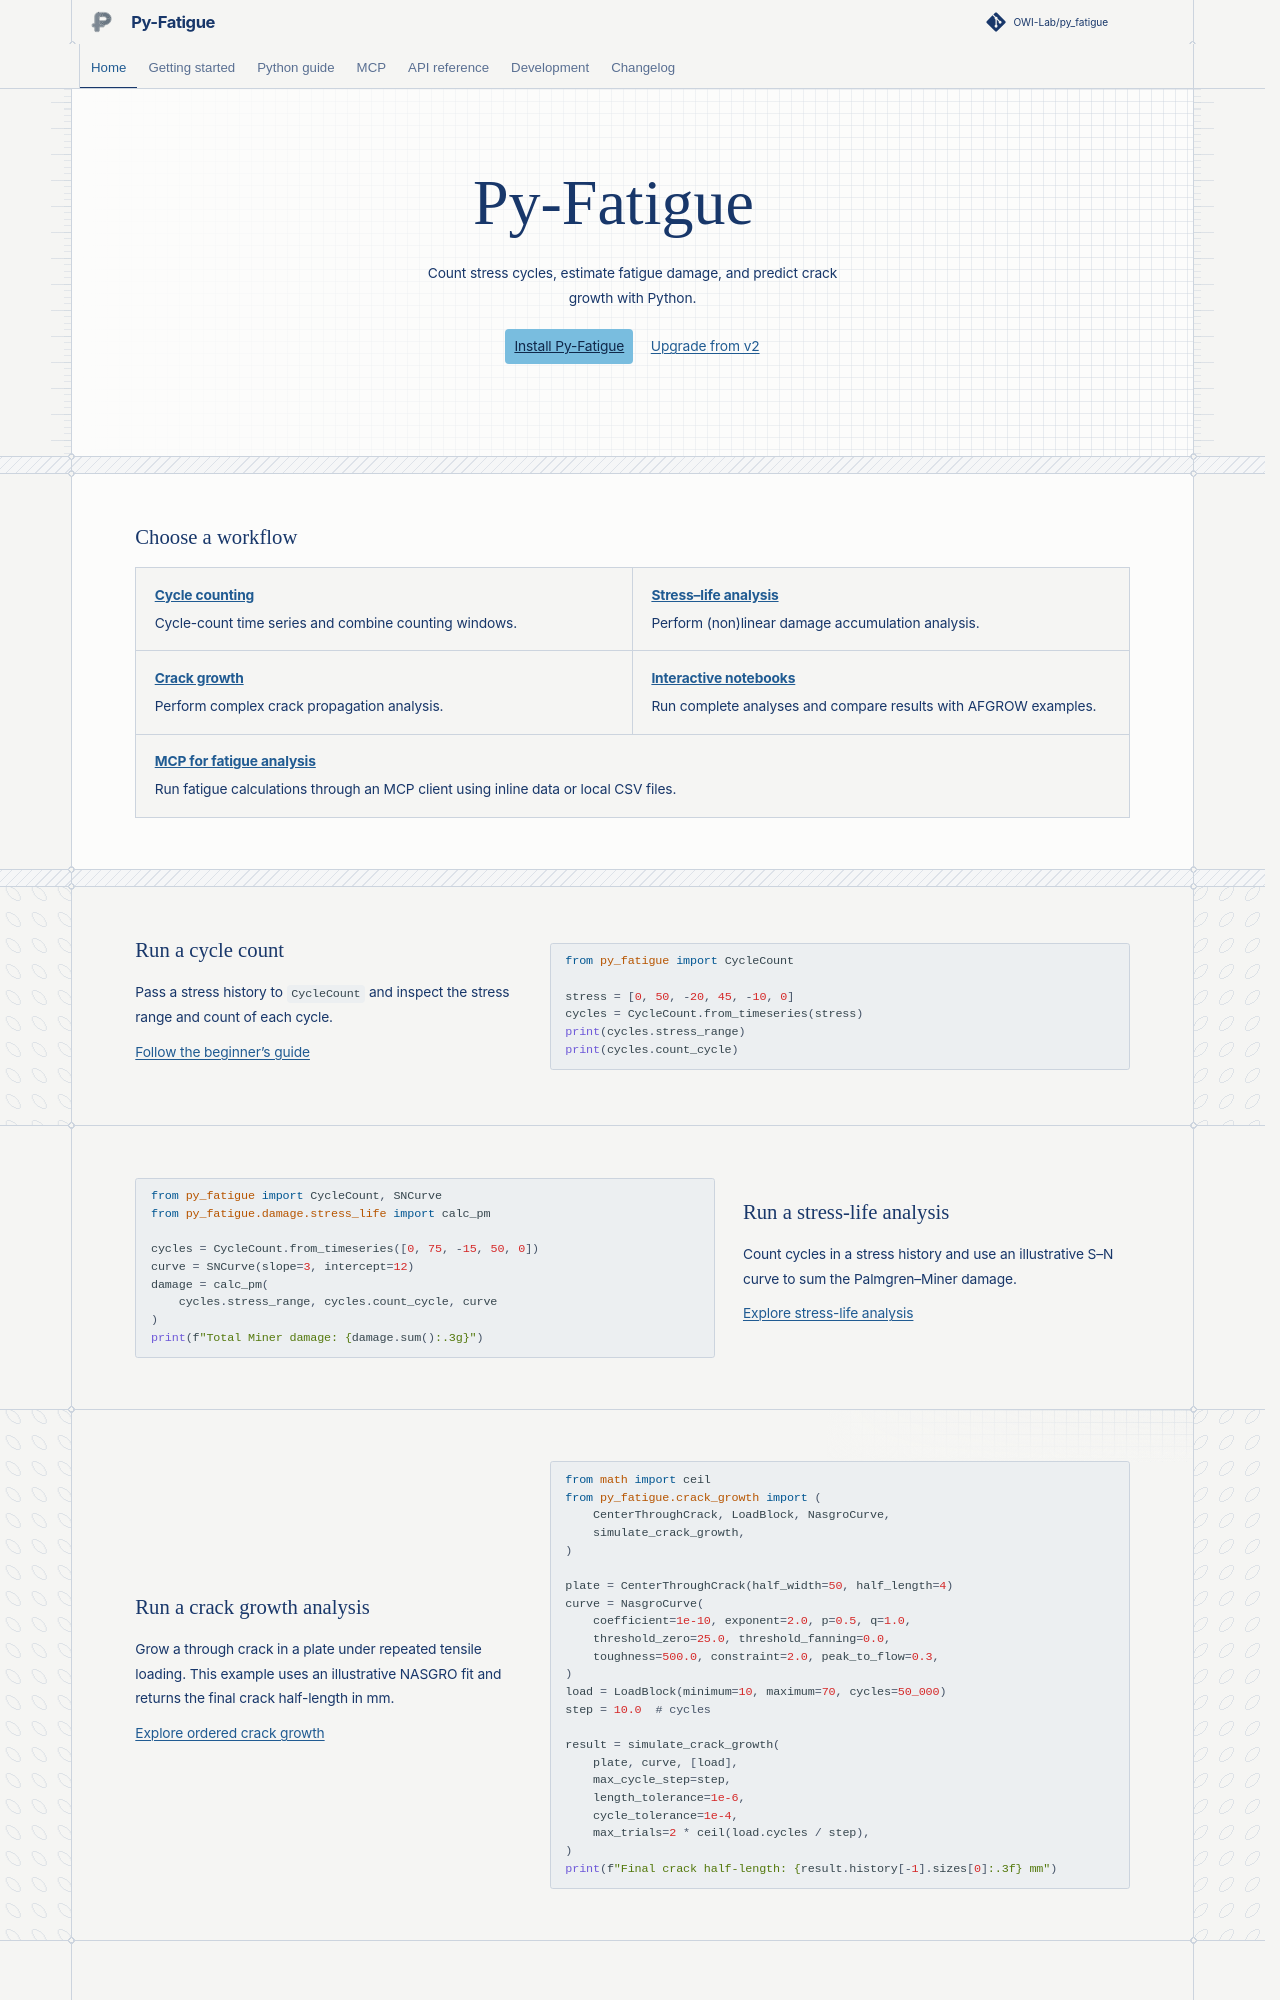

repository: OWI-Lab/py_fatigue · page: index.html · generator: sphinx

<section class="home-intro" markdown="1">

# Py-Fatigue

Count stress cycles, estimate fatigue damage, and predict crack growth with Python.

[Install Py-Fatigue](https://pypi.org/project/py-fatigue/){ .home-action }
[Upgrade from v2](user/migrate-v3.md)

</section>

<div class="home-divider" aria-hidden="true"></div>

<section class="home-section home-destinations" aria-labelledby="choose-a-workflow" markdown="1">

## Choose a workflow

<div class="home-links" markdown="1">

- **[Cycle counting](user/examples/03-count-stress-cycles.md)**

    Cycle-count time series and combine counting windows.

- **[Stress–life analysis](user/examples/06-stress-life-damage.md)**

    Perform (non)linear damage accumulation analysis.

- **[Crack growth](user/examples/07-ordered-crack-growth.md)**

    Perform complex crack propagation analysis.

- **[Interactive notebooks](user/examples/08-example-notebooks.md)**

    Run complete analyses and compare results with AFGROW examples.

- **[MCP for fatigue analysis](mcp/01-overview.md){ .home-wide-link }**

    Run fatigue calculations through an MCP client using inline data or local CSV files.

</div>

</section>

<div class="home-divider" aria-hidden="true"></div>

<section class="home-section home-example" aria-labelledby="run-a-cycle-count" markdown="1">

<div markdown="1">

## Run a cycle count

Pass a stress history to `CycleCount` and inspect the stress range and count of each cycle.

[Follow the beginner’s guide](user/01-absolute-noob.md)

</div>

```python
from py_fatigue import CycleCount

stress = [0, 50, -20, 45, -10, 0]
cycles = CycleCount.from_timeseries(stress)
print(cycles.stress_range)
print(cycles.count_cycle)
```

</section>

<div class="home-divider home-divider--line" aria-hidden="true"></div>

<section class="home-section home-example home-example--reversed" aria-labelledby="run-a-stress-life-analysis" markdown="1">

<div markdown="1">

## Run a stress-life analysis

Count cycles in a stress history and use an illustrative S–N curve to sum the Palmgren–Miner damage.

[Explore stress-life analysis](user/examples/06-stress-life-damage.md)

</div>

```python
from py_fatigue import CycleCount, SNCurve
from py_fatigue.damage.stress_life import calc_pm

cycles = CycleCount.from_timeseries([0, 75, -15, 50, 0])
curve = SNCurve(slope=3, intercept=12)
damage = calc_pm(
    cycles.stress_range, cycles.count_cycle, curve
)
print(f"Total Miner damage: {damage.sum():.3g}")
```

</section>

<div class="home-divider home-divider--line home-divider--grid" aria-hidden="true"></div>

<section class="home-section home-example" aria-labelledby="run-a-crack-growth-analysis" markdown="1">

<div markdown="1">
